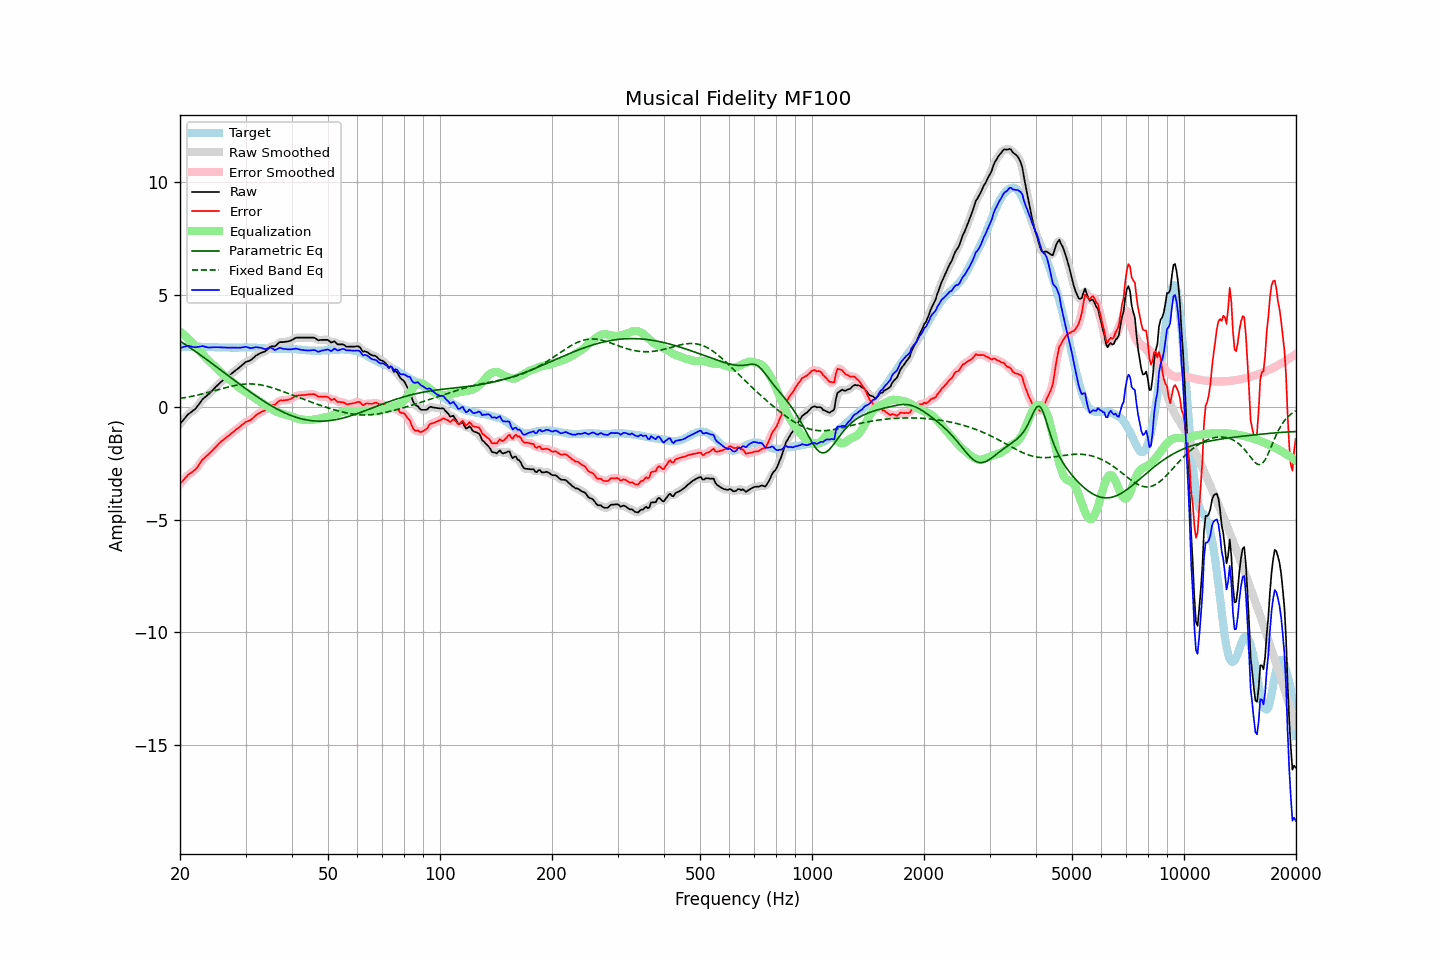

Values plotted in this chart, from the file beside it:
frequency, raw, error, smoothed, error_smoothed, equalization, parametric_eq, fixed_band_eq, equalized_raw, equalized_smoothed, target
20.00, -0.74, -3.40, -0.75, -3.41, 3.37, 2.95, 0.39, 2.63, 2.63, 2.66
20.20, -0.65, -3.32, -0.66, -3.32, 3.31, 2.90, 0.40, 2.66, 2.66, 2.67
20.40, -0.57, -3.25, -0.57, -3.24, 3.25, 2.85, 0.42, 2.67, 2.68, 2.68
20.61, -0.49, -3.16, -0.48, -3.16, 3.18, 2.80, 0.43, 2.70, 2.70, 2.68
20.81, -0.40, -3.09, -0.40, -3.09, 3.12, 2.76, 0.44, 2.71, 2.72, 2.69
21.02, -0.31, -3.00, -0.33, -3.02, 3.05, 2.71, 0.45, 2.74, 2.72, 2.69
21.23, -0.26, -2.96, -0.26, -2.96, 2.98, 2.66, 0.47, 2.72, 2.72, 2.70
21.44, -0.21, -2.91, -0.21, -2.90, 2.91, 2.61, 0.48, 2.70, 2.70, 2.70
21.66, -0.16, -2.85, -0.16, -2.86, 2.84, 2.56, 0.50, 2.69, 2.68, 2.70
21.87, -0.10, -2.80, -0.10, -2.80, 2.77, 2.51, 0.51, 2.67, 2.67, 2.70
22.09, -0.03, -2.74, -0.03, -2.73, 2.70, 2.46, 0.53, 2.66, 2.67, 2.70
22.31, 0.07, -2.64, 0.06, -2.64, 2.62, 2.41, 0.55, 2.68, 2.68, 2.70
22.54, 0.15, -2.54, 0.16, -2.54, 2.54, 2.36, 0.56, 2.69, 2.70, 2.69
22.76, 0.26, -2.43, 0.26, -2.43, 2.45, 2.31, 0.58, 2.71, 2.71, 2.68
22.99, 0.36, -2.33, 0.34, -2.34, 2.37, 2.26, 0.60, 2.72, 2.71, 2.68
23.22, 0.42, -2.27, 0.42, -2.26, 2.28, 2.20, 0.61, 2.70, 2.70, 2.68
23.45, 0.48, -2.20, 0.48, -2.20, 2.21, 2.15, 0.63, 2.68, 2.68, 2.67
23.69, 0.53, -2.14, 0.53, -2.14, 2.13, 2.10, 0.65, 2.67, 2.67, 2.67
23.92, 0.60, -2.07, 0.60, -2.07, 2.06, 2.05, 0.67, 2.66, 2.66, 2.67
24.16, 0.67, -2.00, 0.67, -2.00, 1.99, 1.99, 0.69, 2.66, 2.66, 2.67
24.40, 0.74, -1.93, 0.74, -1.93, 1.92, 1.94, 0.71, 2.66, 2.66, 2.67
24.65, 0.81, -1.85, 0.81, -1.86, 1.85, 1.89, 0.73, 2.67, 2.67, 2.67
24.89, 0.89, -1.78, 0.89, -1.78, 1.78, 1.84, 0.75, 2.67, 2.67, 2.67
25.14, 0.96, -1.71, 0.96, -1.71, 1.71, 1.78, 0.77, 2.67, 2.67, 2.67
25.39, 1.03, -1.63, 1.03, -1.63, 1.64, 1.73, 0.79, 2.67, 2.67, 2.66
25.65, 1.09, -1.56, 1.09, -1.56, 1.57, 1.67, 0.81, 2.67, 2.66, 2.66
25.91, 1.15, -1.50, 1.16, -1.50, 1.51, 1.62, 0.82, 2.66, 2.66, 2.66
26.16, 1.22, -1.44, 1.22, -1.44, 1.44, 1.57, 0.84, 2.66, 2.66, 2.66
26.43, 1.27, -1.38, 1.27, -1.38, 1.38, 1.51, 0.86, 2.66, 2.66, 2.65
26.69, 1.33, -1.33, 1.33, -1.33, 1.33, 1.46, 0.88, 2.65, 2.65, 2.65
26.96, 1.37, -1.28, 1.38, -1.27, 1.27, 1.41, 0.90, 2.64, 2.65, 2.65
27.23, 1.43, -1.22, 1.43, -1.22, 1.21, 1.35, 0.92, 2.65, 2.65, 2.65
27.50, 1.50, -1.16, 1.49, -1.16, 1.16, 1.30, 0.93, 2.65, 2.65, 2.65
27.77, 1.55, -1.10, 1.55, -1.10, 1.10, 1.24, 0.95, 2.65, 2.65, 2.65
28.05, 1.61, -1.04, 1.61, -1.04, 1.05, 1.19, 0.96, 2.65, 2.65, 2.65
28.33, 1.67, -0.98, 1.66, -0.99, 0.99, 1.14, 0.98, 2.65, 2.65, 2.65
28.62, 1.71, -0.93, 1.72, -0.93, 0.93, 1.08, 0.99, 2.64, 2.65, 2.65
28.90, 1.78, -0.88, 1.78, -0.88, 0.87, 1.03, 1.00, 2.65, 2.65, 2.66
29.19, 1.84, -0.82, 1.83, -0.82, 0.82, 0.98, 1.01, 2.65, 2.65, 2.66
29.48, 1.90, -0.76, 1.90, -0.76, 0.77, 0.92, 1.02, 2.66, 2.67, 2.65
29.78, 1.95, -0.71, 1.96, -0.70, 0.72, 0.87, 1.03, 2.68, 2.68, 2.66
30.08, 2.01, -0.65, 2.00, -0.66, 0.67, 0.82, 1.03, 2.69, 2.68, 2.66
30.38, 2.04, -0.63, 2.04, -0.63, 0.63, 0.77, 1.04, 2.66, 2.66, 2.66
30.68, 2.07, -0.59, 2.07, -0.59, 0.58, 0.72, 1.04, 2.65, 2.65, 2.66
30.99, 2.10, -0.56, 2.10, -0.56, 0.53, 0.67, 1.04, 2.63, 2.63, 2.66
31.30, 2.15, -0.50, 2.16, -0.50, 0.48, 0.62, 1.04, 2.64, 2.64, 2.66
31.61, 2.22, -0.44, 2.22, -0.44, 0.43, 0.57, 1.03, 2.65, 2.65, 2.66
31.93, 2.28, -0.37, 2.28, -0.37, 0.39, 0.52, 1.03, 2.67, 2.66, 2.65
32.24, 2.33, -0.32, 2.33, -0.32, 0.34, 0.47, 1.02, 2.67, 2.67, 2.64
32.57, 2.36, -0.28, 2.37, -0.27, 0.29, 0.42, 1.01, 2.66, 2.66, 2.64
32.89, 2.41, -0.23, 2.40, -0.23, 0.24, 0.37, 1.00, 2.65, 2.64, 2.64
33.22, 2.44, -0.19, 2.43, -0.20, 0.19, 0.32, 0.98, 2.63, 2.62, 2.63
33.55, 2.46, -0.17, 2.46, -0.17, 0.14, 0.28, 0.97, 2.60, 2.60, 2.63
33.89, 2.49, -0.13, 2.49, -0.12, 0.10, 0.23, 0.95, 2.58, 2.59, 2.61
34.23, 2.55, -0.07, 2.55, -0.06, 0.06, 0.19, 0.94, 2.60, 2.61, 2.61
34.57, 2.62, 0.01, 2.62, 0.01, 0.01, 0.14, 0.92, 2.63, 2.63, 2.61
34.92, 2.68, 0.08, 2.67, 0.06, -0.03, 0.10, 0.90, 2.66, 2.64, 2.61
35.27, 2.71, 0.10, 2.70, 0.09, -0.07, 0.06, 0.87, 2.63, 2.62, 2.61
35.62, 2.71, 0.10, 2.71, 0.10, -0.12, 0.02, 0.85, 2.59, 2.59, 2.60
35.97, 2.71, 0.11, 2.73, 0.12, -0.16, -0.02, 0.83, 2.54, 2.56, 2.60
... 635 more rows
